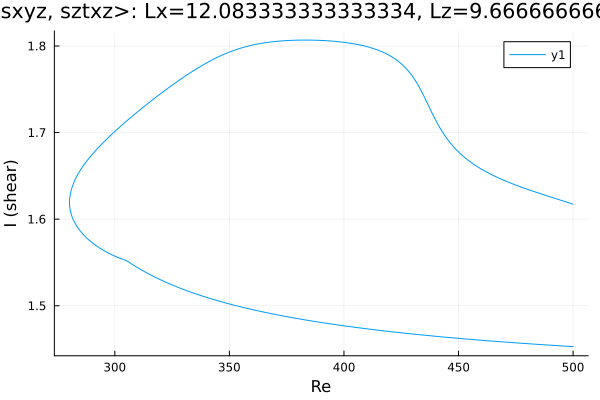

Values plotted in this chart, from the file beside it:
Re, shear
500.0, 1.453
499.9, 1.453
498.5, 1.453
497.1, 1.453
495.7, 1.454
494.3, 1.454
492.8, 1.454
491.4, 1.454
490, 1.454
488.6, 1.455
487.2, 1.455
485.8, 1.455
484.4, 1.455
482.9, 1.456
481.5, 1.456
480.1, 1.456
478.7, 1.456
477.3, 1.457
475.9, 1.457
474.5, 1.457
473.1, 1.458
471.6, 1.458
470.2, 1.458
468.8, 1.458
467.4, 1.459
466, 1.459
464.6, 1.459
463.2, 1.46
461.7, 1.46
460.3, 1.46
458.9, 1.46
457.5, 1.461
456.1, 1.461
454.7, 1.461
453.3, 1.462
451.8, 1.462
450.4, 1.462
449, 1.463
447.6, 1.463
446.2, 1.463
444.8, 1.464
443.4, 1.464
441.9, 1.464
440.5, 1.465
439.1, 1.465
437.7, 1.465
436.3, 1.466
434.9, 1.466
433.5, 1.466
432, 1.467
430.6, 1.467
429.2, 1.468
428.4, 1.468
427, 1.468
425.6, 1.469
424.1, 1.469
422.7, 1.469
421.3, 1.47
419.9, 1.47
418.5, 1.471
... 323 more rows
